Image classification data set "dataset" (mohamedalimuse32-spec/GRADUATION_PROJECT1 on GitHub). Class labels (4): glioma, meningioma, no tumor, pituitary tumor.

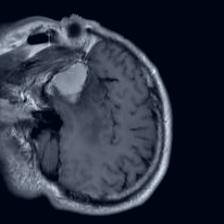
Label: meningioma

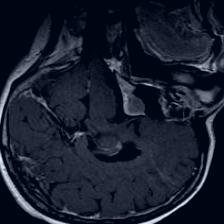
Label: pituitary tumor

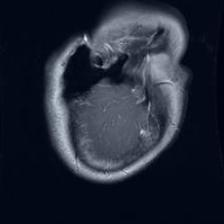
Label: glioma

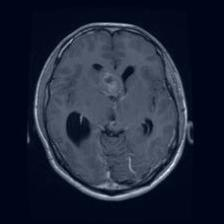
Label: glioma

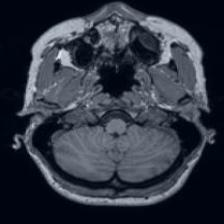
Label: no tumor

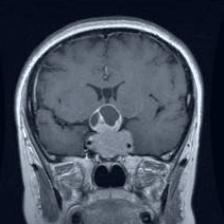
Label: pituitary tumor
